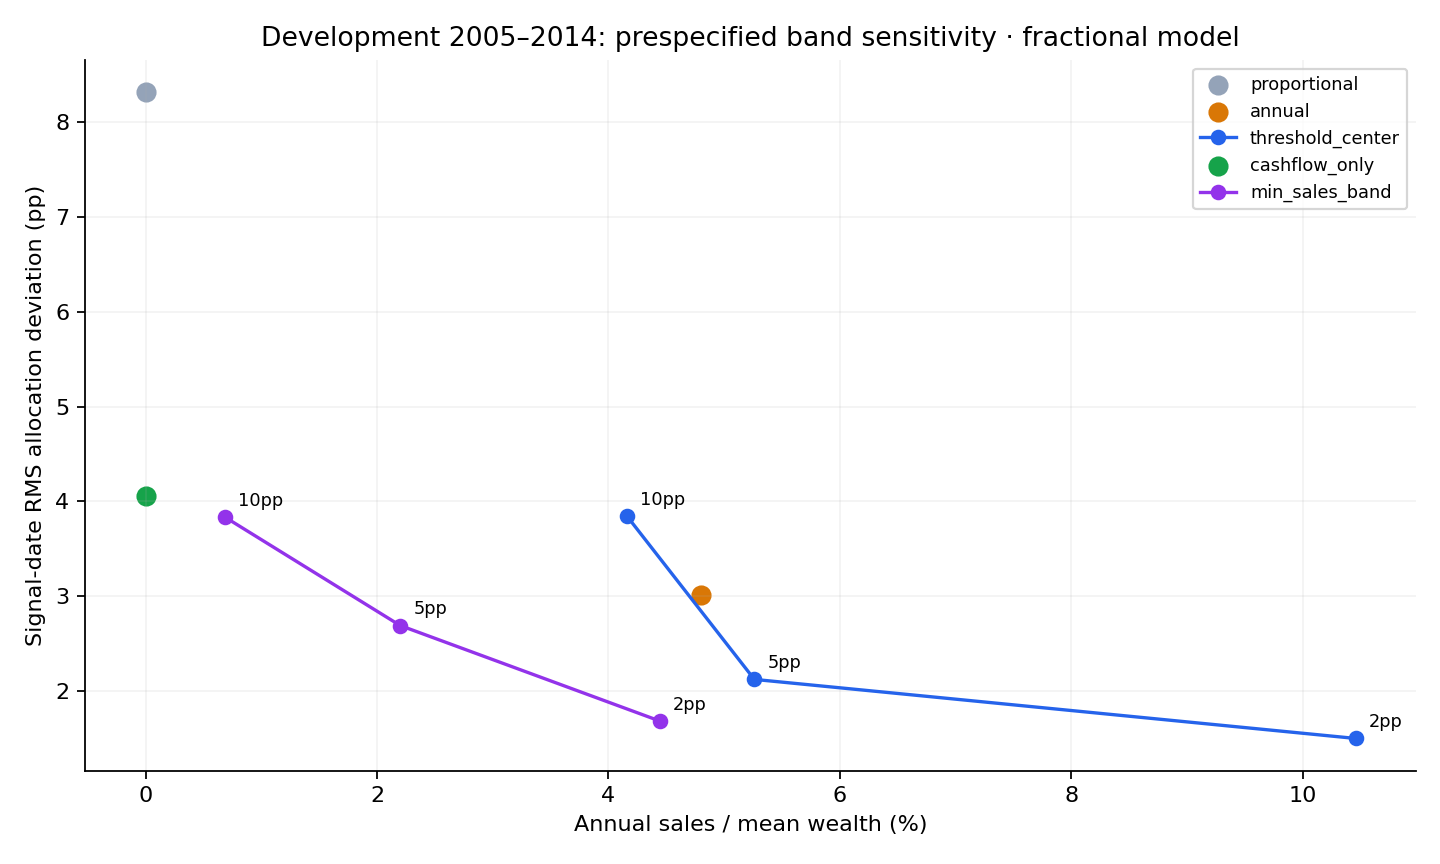

Source data for this figure (header and first rows):
strategy, band, sessions, months, final_wealth, external_contributions, twr_cagr, annualized_volatility, max_drawdown, rms_deviation_pp, signal_rms_deviation_pp, posttrade_rms_deviation_pp, posttrade_outside_band_fraction, selling_posttrade_outside_fraction, outside_band_fraction, max_deviation_pp, total_sales, selling_months, total_fees, mean_cash_fraction, annual_sales_over_mean_wealth
proportional, 0.02, 2518, 120, 43001, 12000, 0.09292, 0.1065, -0.2157, 8.299, 8.321, 8.287, 0.9167, , 0.9218, 22.45, 0, 0, 0, 8.62340869799e-18, 0
annual, 0.02, 2518, 120, 45599, 12000, 0.09943, 0.09564, -0.202, 2.91, 3.009, 2.716, 0.5, 0, 0.5596, 13.2, 12650, 9, 0, 1.43513591374e-17, 0.04804
threshold_center, 0.02, 2518, 120, 44855, 12000, 0.09772, 0.09654, -0.2148, 1.283, 1.496, 0.8538, 0.05833, 0, 0.2423, 6.325, 27489, 41, 0, 3.36924530629e-17, 0.1046
cashflow_only, 0.02, 2518, 120, 45113, 12000, 0.09796, 0.09751, -0.2098, 4.015, 4.054, 3.92, 0.7667, , 0.7748, 13.21, 0, 0, 0, 4.73120804244e-17, 0
min_sales_band, 0.02, 2518, 120, 44737, 12000, 0.09731, 0.09622, -0.2167, 1.508, 1.681, 1.173, 0.2417, 0.5333, 0.3606, 7.224, 11635, 45, 0, 3.06631629591e-17, 0.04443
proportional, 0.05, 2518, 120, 43001, 12000, 0.09292, 0.1065, -0.2157, 8.299, 8.321, 8.287, 0.875, , 0.8733, 22.45, 0, 0, 0, 8.62340869799e-18, 0
annual, 0.05, 2518, 120, 45599, 12000, 0.09943, 0.09564, -0.202, 2.91, 3.009, 2.716, 0.1417, 0, 0.1724, 13.2, 12650, 9, 0, 1.43513591374e-17, 0.04804
threshold_center, 0.05, 2518, 120, 44326, 12000, 0.09595, 0.09691, -0.2178, 1.996, 2.12, 1.811, 0.008333, 0, 0.0552, 8.48, 13660, 9, 0, 1.28348953283e-17, 0.05262
cashflow_only, 0.05, 2518, 120, 45113, 12000, 0.09796, 0.09751, -0.2098, 4.015, 4.054, 3.92, 0.35, , 0.3824, 13.21, 0, 0, 0, 4.73120804244e-17, 0
min_sales_band, 0.05, 2518, 120, 45410, 12000, 0.09907, 0.09687, -0.2114, 2.561, 2.688, 2.362, 0.09167, 0.5238, 0.1473, 10.68, 5785, 21, 0, 4.62169557614e-17, 0.02201
proportional, 0.1, 2518, 120, 43001, 12000, 0.09292, 0.1065, -0.2157, 8.299, 8.321, 8.287, 0.5, , 0.5159, 22.45, 0, 0, 0, 8.62340869799e-18, 0
annual, 0.1, 2518, 120, 45599, 12000, 0.09943, 0.09564, -0.202, 2.91, 3.009, 2.716, 0.01667, 0, 0.02542, 13.2, 12650, 9, 0, 1.43513591374e-17, 0.04804
threshold_center, 0.1, 2518, 120, 46212, 12000, 0.1016, 0.09766, -0.2119, 3.747, 3.848, 3.597, 0.008333, 0, 0.01986, 13.04, 11125, 4, 0, 8.94017507064e-18, 0.04158
cashflow_only, 0.1, 2518, 120, 45113, 12000, 0.09796, 0.09751, -0.2098, 4.015, 4.054, 3.92, 0.05833, , 0.06632, 13.21, 0, 0, 0, 4.73120804244e-17, 0
min_sales_band, 0.1, 2518, 120, 45230, 12000, 0.09831, 0.09728, -0.2098, 3.755, 3.836, 3.647, 0.03333, 0.3333, 0.04726, 11.86, 1776, 9, 0, 4.16776933993e-17, 0.006825
